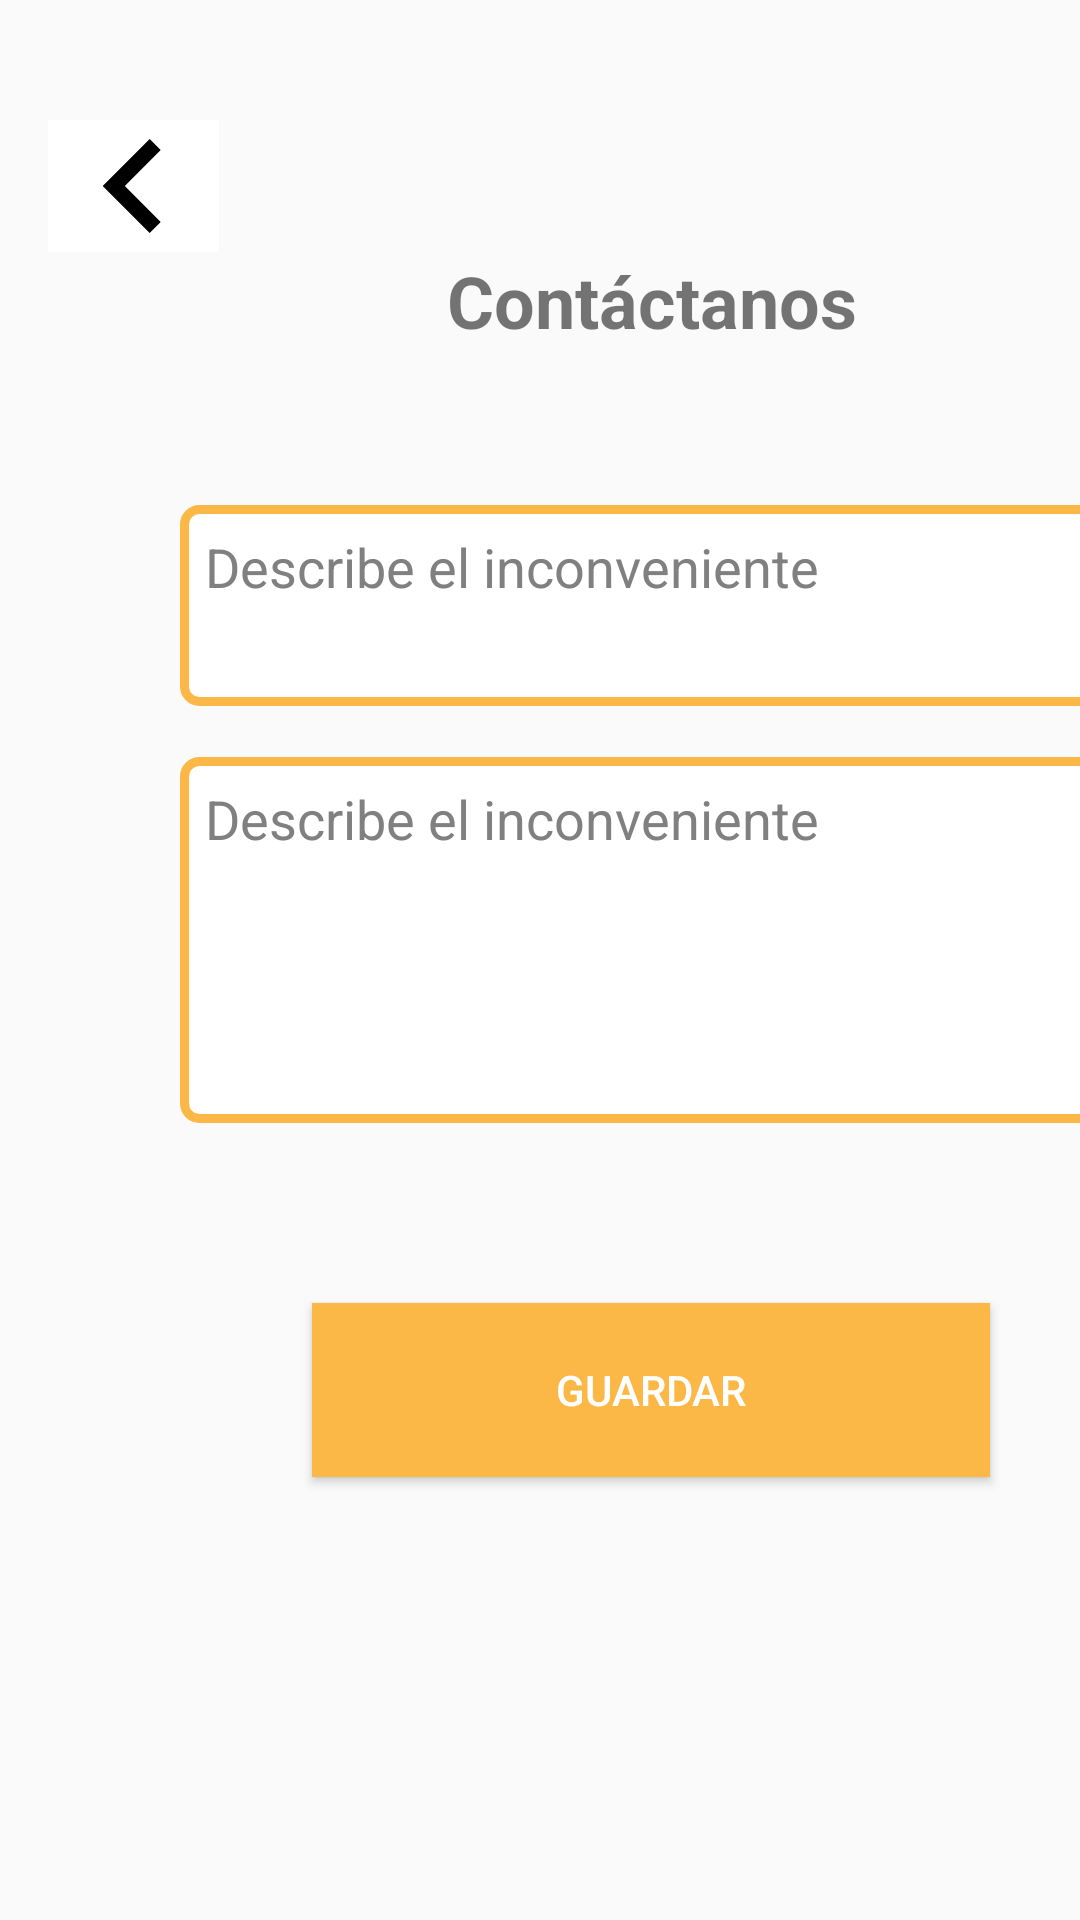

The Android layout XML behind this screen, and the referenced resources:
<!-- AndroidManifest.xml: application theme Theme.PetCareAvance -->
<!-- res/layout/fragment_contact.xml -->
<?xml version="1.0" encoding="utf-8"?>

<androidx.constraintlayout.widget.ConstraintLayout xmlns:android="http://schemas.android.com/apk/res/android"
    xmlns:app="http://schemas.android.com/apk/res-auto"
    xmlns:tools="http://schemas.android.com/tools"
    android:layout_width="match_parent"
    android:layout_height="match_parent">


    <EditText
        android:id="@+id/etQuestion"
        android:layout_width="314dp"
        android:layout_height="122dp"
        android:layout_marginStart="60dp"
        android:layout_marginTop="136dp"
        android:background="@drawable/edit_text_background"
        android:ems="10"
        android:enabled="true"
        android:gravity="start"
        android:inputType="text"
        android:padding="25px"
        android:text="Describe el inconveniente"
        android:textAlignment="textStart"
        android:textColor="#808080"
        app:layout_constraintStart_toStartOf="parent"
        app:layout_constraintTop_toBottomOf="@+id/textView50" />

    <EditText
        android:id="@+id/etTitlle"
        android:layout_width="309dp"
        android:layout_height="67dp"
        android:layout_marginStart="60dp"
        android:layout_marginTop="52dp"
        android:background="@drawable/edit_text_background"
        android:ems="10"
        android:enabled="true"
        android:gravity="start"
        android:inputType="text"
        android:padding="25px"
        android:text="Describe el inconveniente"
        android:textAlignment="textStart"
        android:textColor="#808080"
        app:layout_constraintStart_toStartOf="parent"
        app:layout_constraintTop_toBottomOf="@+id/textView50" />

    <TextView
        android:id="@+id/textView50"
        android:layout_width="wrap_content"
        android:layout_height="wrap_content"
        android:layout_marginStart="76dp"
        android:layout_marginTop="84dp"
        android:text="Contáctanos"
        android:textSize="24sp"
        android:textStyle="bold"
        app:layout_constraintStart_toEndOf="@+id/imageButton4"
        app:layout_constraintTop_toTopOf="parent" />

    <ImageButton
        android:id="@+id/imageButton4"
        android:layout_width="57dp"
        android:layout_height="44dp"
        android:layout_marginStart="16dp"
        android:layout_marginTop="40dp"
        android:background="#FFFFFF"
        android:onClick="retroceder"
        app:layout_constraintStart_toStartOf="parent"
        app:layout_constraintTop_toTopOf="parent"
        app:srcCompat="@drawable/ic_leftkey_foreground" />

    <Button
        android:id="@+id/button4"
        android:layout_width="226dp"
        android:layout_height="58dp"
        android:layout_marginStart="104dp"
        android:layout_marginTop="60dp"
        android:background="#FBB847"
        android:onClick="avanzar2"
        android:text="Guardar"
        android:textColor="#FFFFFF"
        app:layout_constraintStart_toStartOf="parent"
        app:layout_constraintTop_toBottomOf="@+id/etQuestion" />
</androidx.constraintlayout.widget.ConstraintLayout>
<!-- resources referenced by this layout -->
<resources>
  <!-- drawable edit_text_background (drawable) -->
  <?xml version="1.0" encoding="utf-8"?>
  
  <selector xmlns:android="http://schemas.android.com/apk/res/android">
  
      <item>
          <shape android:shape="rectangle">
              <solid android:color="#ffffff"
                  android:textColor="#979797"/>
              <corners android:radius="5dp"/>
  
              <stroke
                  android:width="3dp"
                  android:color="#FBB847"/>
          </shape>
      </item>
  </selector>
  <!-- drawable ic_leftkey_foreground (drawable) -->
  <vector xmlns:android="http://schemas.android.com/apk/res/android"
      android:width="108dp"
      android:height="108dp"
      android:viewportWidth="24"
      android:viewportHeight="24"
      android:tint="#000000">
    <group android:scaleX="0.58"
        android:scaleY="0.58"
        android:translateX="5.04"
        android:translateY="5.04">
      <path
          android:fillColor="@android:color/white"
          android:pathData="M15.41,7.41L14,6l-6,6 6,6 1.41,-1.41L10.83,12z"/>
    </group>
  </vector>
  <style name="Theme.PetCareAvance" parent="Base.Theme.PetCareAvance" />
  <style name="Base.Theme.PetCareAvance" parent="Theme.AppCompat.Light.NoActionBar">
          
          
      </style>
</resources>
